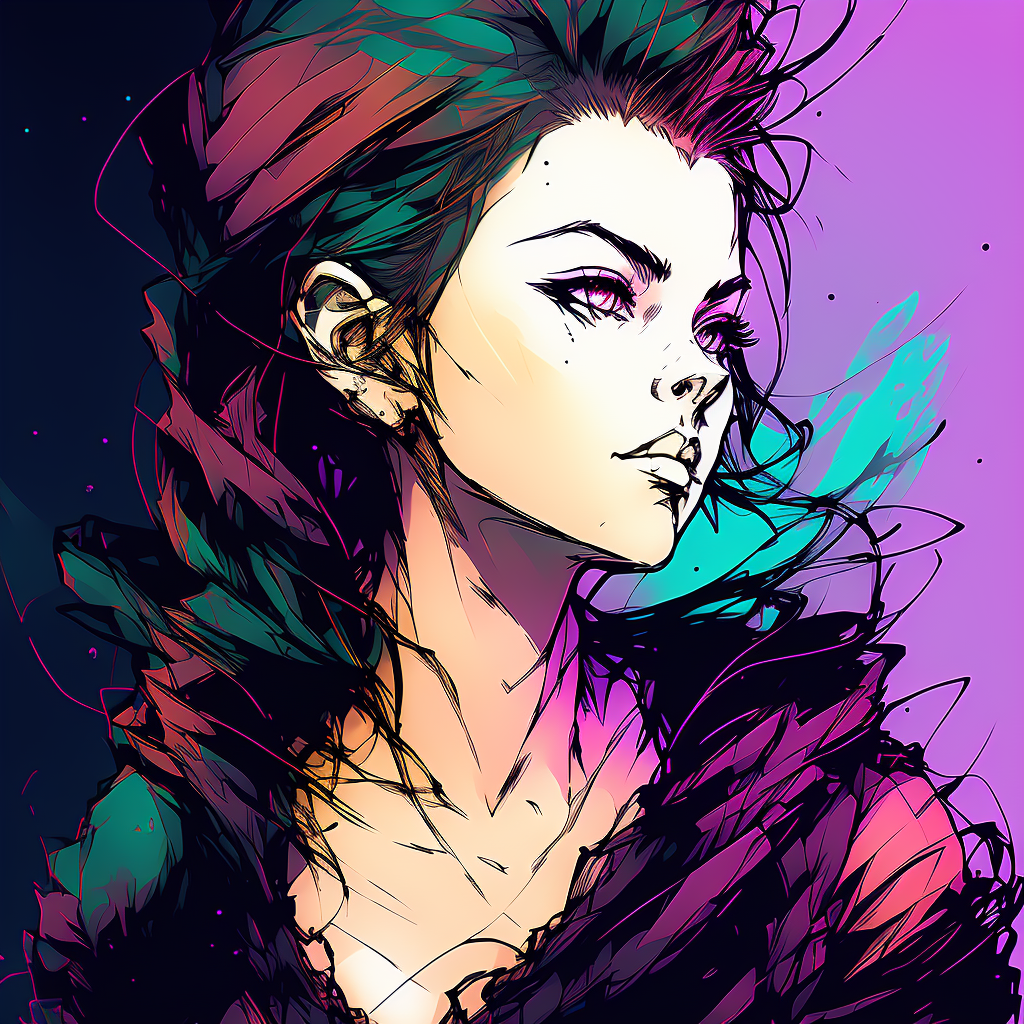
Generation parameters embedded in this image by AUTOMATIC1111 Stable Diffusion web UI or a fork of it (Forge, ...) (PNG 'parameters' text chunk):
nvinpunk style, dragon
Negative prompt: ((((ugly)))), (((duplicate))), ((morbid)), ((mutilated)), out of frame, extra fingers, mutated hands, ((poorly drawn hands)), ((poorly drawn face)), (((mutation))), (((deformed))), ((ugly)), blurry, ((bad anatomy)), (((bad proportions))), ((extra limbs)), cloned face, (((disfigured))), out of frame, ugly, extra limbs, (bad anatomy), gross proportions, (malformed limbs), ((missing arms)), ((missing legs)), (((extra arms))), (((extra legs))), mutated hands, (fused fingers), (too many fingers), (((long neck)))

Steps: 20, Sampler: Euler a, CFG scale: 7, Seed: 2715905047, Size: 512x512, Model hash: 2182245415, Model: inkpunkDiffusion_v2, Denoising strength: 0.7, Hires upscale: 2, Hires upscaler: Latent